Run: headless pygame with SDL's dummy video driver; simulated clock (each Clock.tick advances the game by its frame time, no real sleeping); random seed 0; keys injected as events and as key.get_pressed() state; no mouse input.
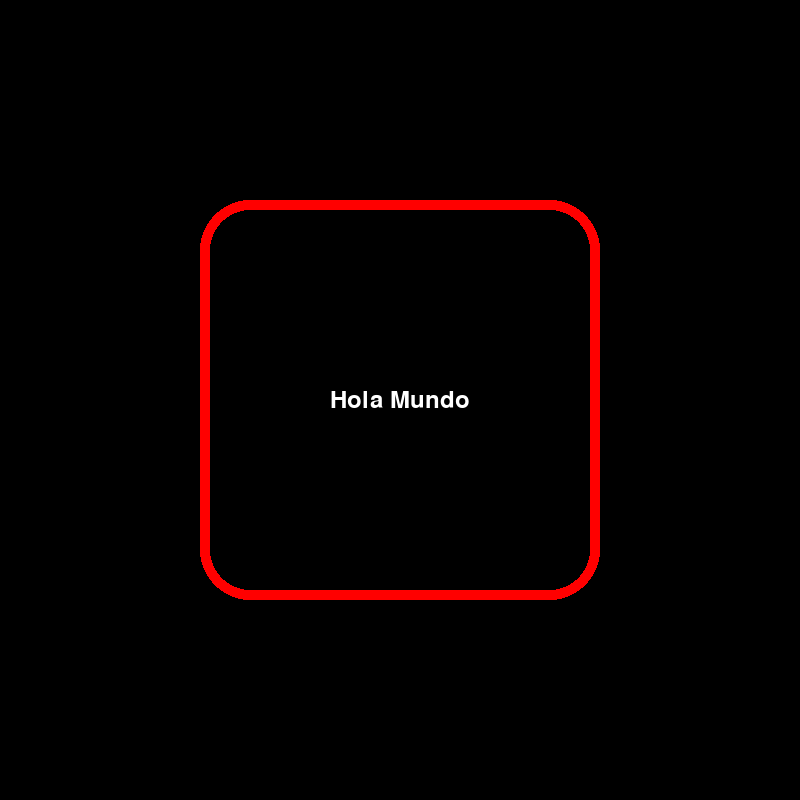
Frame 1 of 4 · flips 1–60 · no input
Frame 2 of 4 · flips 61–180 · tapped SPACE, RETURN · held RIGHT (→), D · screen unchanged from frame 1, image omitted
Frame 3 of 4 · flips 181–300 · held DOWN (↓), S · screen unchanged from frame 2, image omitted
Frame 4 of 4 · flips 301–420 · held LEFT (←), A, UP (↑), W · screen unchanged from frame 3, image omitted

The pygame program that drew these frames:

# Example file showing a basic pygame "game loop"
import pygame

# pygame setup
pygame.init()
screen = pygame.display.set_mode((800, 800))
clock = pygame.time.Clock()
running = True

while running:

    for event in pygame.event.get():
        if event.type == pygame.QUIT:
            running = False

    screen.fill("black")

    pygame.draw.rect(screen, "red", (
        800 / 2 - 400 / 2,
        800 / 2 - 400 / 2,
        400,
        400
    ), 10, 50)

    texto = pygame.font.SysFont("Fira Code", 36)
    texto_renderizado = texto.render("Hola Mundo", True, "White")

    screen.blit(texto_renderizado, (
            800 / 2 - texto_renderizado.get_width() / 2,
            800 / 2 - texto_renderizado.get_height() / 2
    ))

    pygame.display.flip()

    clock.tick(60)

pygame.quit()
